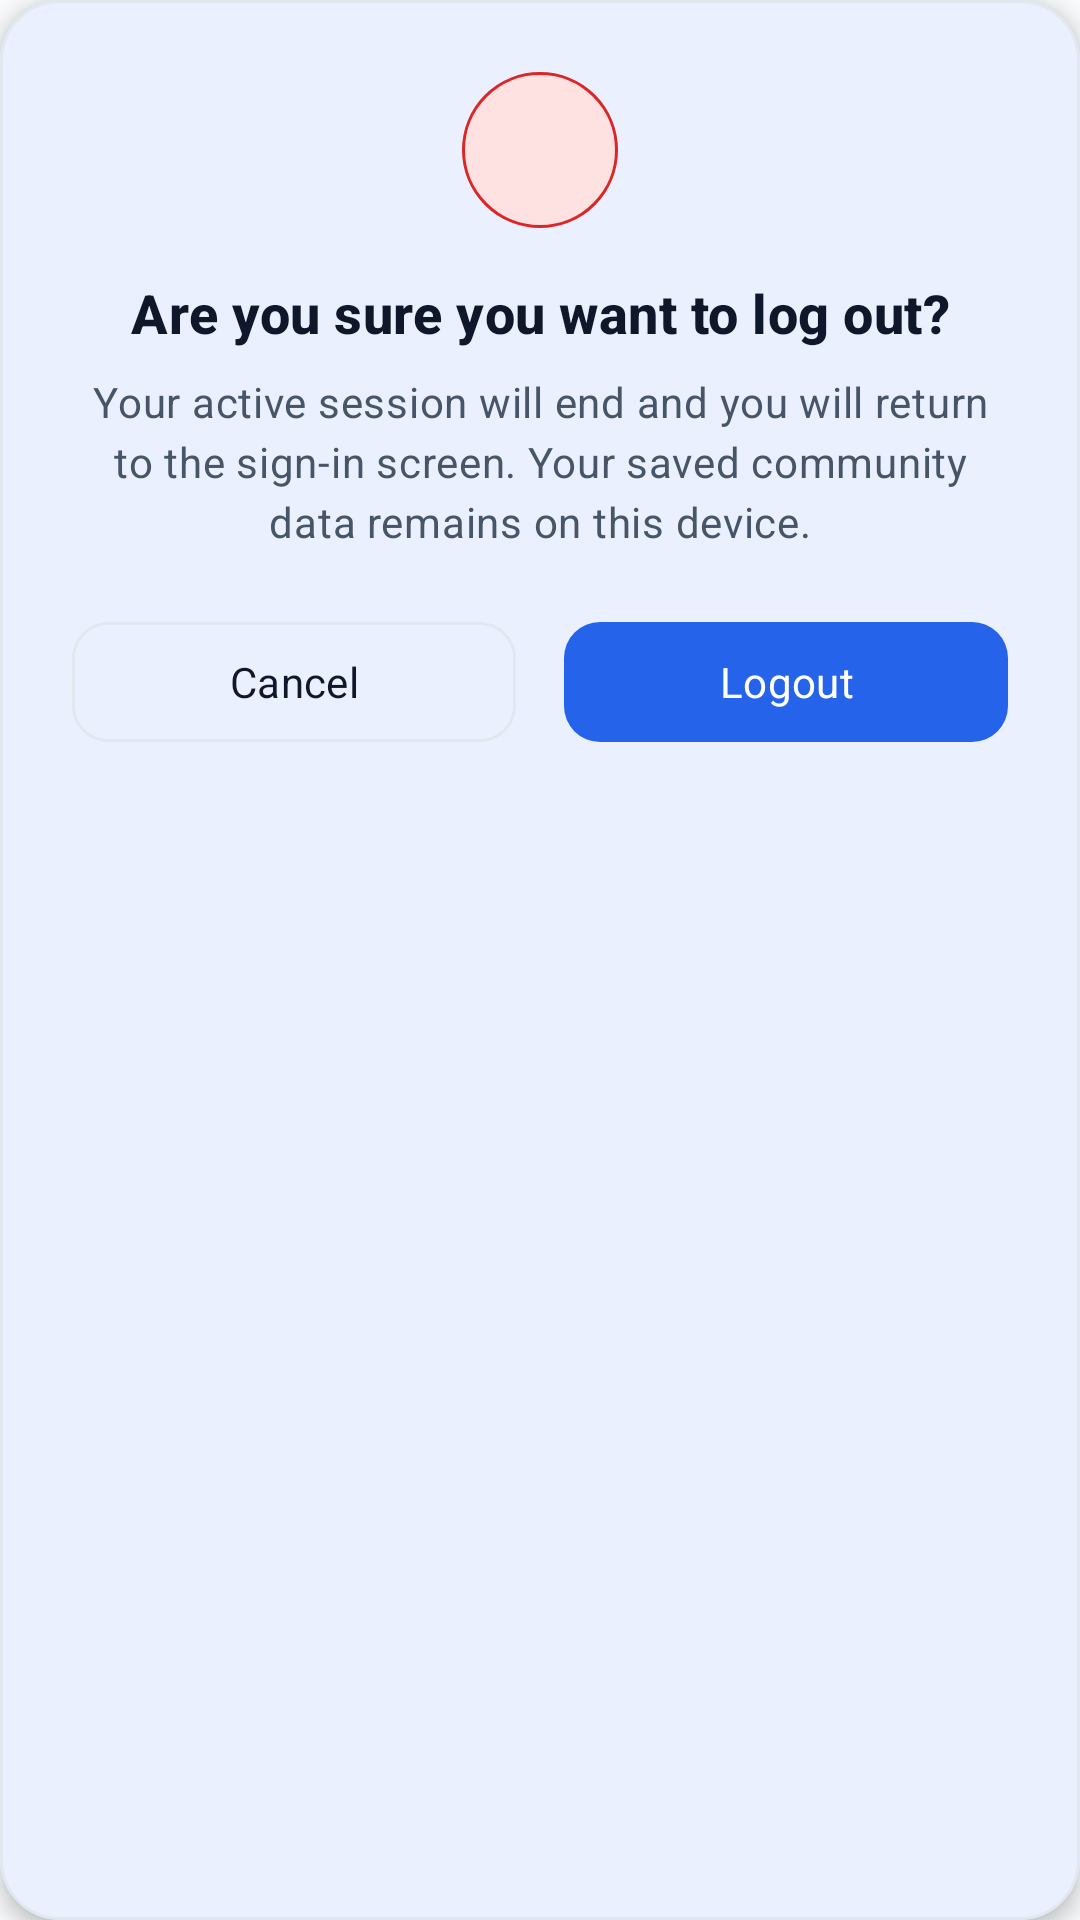

Write the Android layout XML for this screen, with the resource values it uses.
<!-- AndroidManifest.xml: application theme Theme.ApartmentCommunity -->
<!-- res/layout/dialog_confirm.xml -->
<?xml version="1.0" encoding="utf-8"?>
<com.google.android.material.card.MaterialCardView xmlns:android="http://schemas.android.com/apk/res/android"
    xmlns:app="http://schemas.android.com/apk/res-auto"
    android:id="@+id/confirmDialogCard"
    android:layout_width="match_parent"
    android:layout_height="wrap_content"
    app:cardBackgroundColor="@color/surface"
    app:cardCornerRadius="@dimen/radius_lg"
    app:cardElevation="@dimen/elevation_card_hover"
    app:strokeColor="@color/outline"
    app:strokeWidth="@dimen/stroke_hairline">

    <LinearLayout
        android:layout_width="match_parent"
        android:layout_height="wrap_content"
        android:gravity="center_horizontal"
        android:orientation="vertical"
        android:paddingStart="@dimen/space_xl"
        android:paddingTop="@dimen/space_xl"
        android:paddingEnd="@dimen/space_xl"
        android:paddingBottom="@dimen/space_lg">

        <FrameLayout
            android:id="@+id/confirmIconBadge"
            android:layout_width="52dp"
            android:layout_height="52dp"
            android:background="@drawable/bg_feedback_error_circle">

            <ImageView
                android:id="@+id/confirmIcon"
                android:layout_width="24dp"
                android:layout_height="24dp"
                android:layout_gravity="center"
                android:contentDescription="@null"
                android:src="@drawable/ic_logout" />
        </FrameLayout>

        <TextView
            android:id="@+id/confirmTitle"
            style="@style/TextAppearance.App.Title"
            android:layout_width="match_parent"
            android:layout_height="wrap_content"
            android:layout_marginTop="@dimen/space_md"
            android:gravity="center"
            android:text="@string/logout_confirm_title"
            android:textSize="18sp" />

        <TextView
            android:id="@+id/confirmMessage"
            style="@style/TextAppearance.App.BodySecondary"
            android:layout_width="match_parent"
            android:layout_height="wrap_content"
            android:layout_marginTop="@dimen/space_xs"
            android:gravity="center"
            android:lineSpacingMultiplier="1.35"
            android:text="@string/logout_confirm_message" />

        <LinearLayout
            android:layout_width="match_parent"
            android:layout_height="wrap_content"
            android:layout_marginTop="@dimen/space_lg"
            android:gravity="center_vertical"
            android:orientation="horizontal">

            <com.google.android.material.button.MaterialButton
                android:id="@+id/confirmCancelButton"
                style="@style/Widget.App.Button.Outlined"
                android:layout_width="0dp"
                android:layout_height="wrap_content"
                android:layout_marginEnd="@dimen/space_xs"
                android:layout_weight="1"
                android:minHeight="@dimen/touch_min"
                android:text="@string/action_cancel"
                android:textAllCaps="false"
                android:textColor="@color/text_primary"
                app:strokeColor="@color/outline" />

            <com.google.android.material.button.MaterialButton
                android:id="@+id/confirmActionButton"
                style="@style/Widget.App.Button"
                android:layout_width="0dp"
                android:layout_height="wrap_content"
                android:layout_marginStart="@dimen/space_xs"
                android:layout_weight="1"
                android:minHeight="@dimen/touch_min"
                android:text="@string/action_logout"
                android:textAllCaps="false" />
        </LinearLayout>
    </LinearLayout>
</com.google.android.material.card.MaterialCardView>
<!-- resources referenced by this layout -->
<resources>
  <color name="outline">#E2E8F0</color>
  <color name="surface">#FFFFFF</color>
  <color name="text_primary">#0F172A</color>
  <dimen name="elevation_card_hover">4dp</dimen>
  <dimen name="radius_lg">20dp</dimen>
  <dimen name="space_lg">20dp</dimen>
  <dimen name="space_md">16dp</dimen>
  <dimen name="space_xl">24dp</dimen>
  <dimen name="space_xs">8dp</dimen>
  <dimen name="stroke_hairline">1dp</dimen>
  <dimen name="touch_min">48dp</dimen>
  <!-- drawable bg_feedback_error_circle (drawable) -->
  <?xml version="1.0" encoding="utf-8"?>
  <shape xmlns:android="http://schemas.android.com/apk/res/android" android:shape="oval">
      <solid android:color="@color/danger_container" />
      <stroke android:width="@dimen/stroke_hairline" android:color="@color/danger" />
  </shape>
  <string name="action_cancel">Cancel</string>
  <string name="action_logout">Logout</string>
  <string name="logout_confirm_message">Your active session will end and you will return to the sign-in screen. Your saved community data remains on this device.</string>
  <string name="logout_confirm_title">Are you sure you want to log out?</string>
  <style name="TextAppearance.App.BodySecondary" parent="TextAppearance.Material3.BodyMedium">
          <item name="android:textSize">14sp</item>
          <item name="android:textColor">@color/text_secondary</item>
          <item name="android:lineSpacingMultiplier">1.4</item>
      </style>
  <style name="TextAppearance.App.Title" parent="TextAppearance.Material3.TitleMedium">
          <item name="android:textSize">18sp</item>
          <item name="android:textStyle">bold</item>
          <item name="android:textColor">@color/text_primary</item>
          <item name="android:lineSpacingMultiplier">1.2</item>
      </style>
  <style name="Widget.App.Button" parent="Widget.Material3.Button">
          <item name="cornerRadius">@dimen/radius_sm</item>
          <item name="android:minHeight">@dimen/button_height</item>
      </style>
  <style name="Widget.App.Button.Outlined" parent="Widget.Material3.Button.OutlinedButton">
          <item name="cornerRadius">@dimen/radius_sm</item>
          <item name="android:minHeight">@dimen/button_height</item>
      </style>
  <color name="danger_container">#FEE2E2</color>
  <color name="danger">#DC2626</color>
  <color name="text_secondary">#475569</color>
  <dimen name="radius_sm">12dp</dimen>
  <dimen name="button_height">52dp</dimen>
  <color name="primary">#2563EB</color>
  <color name="white">#FFFFFF</color>
  <color name="primary_light">#DBEAFE</color>
  <color name="primary_dark">#1E40AF</color>
  <color name="secondary">#0D9488</color>
  <color name="secondary_light">#CCFBF1</color>
  <color name="secondary_dark">#0F766E</color>
  <color name="surface_variant">#F1F5F9</color>
  <color name="outline_variant">#CBD5E1</color>
  <color name="primary_ripple">#1F2563EB</color>
  <color name="background">#F8FAFC</color>
</resources>
